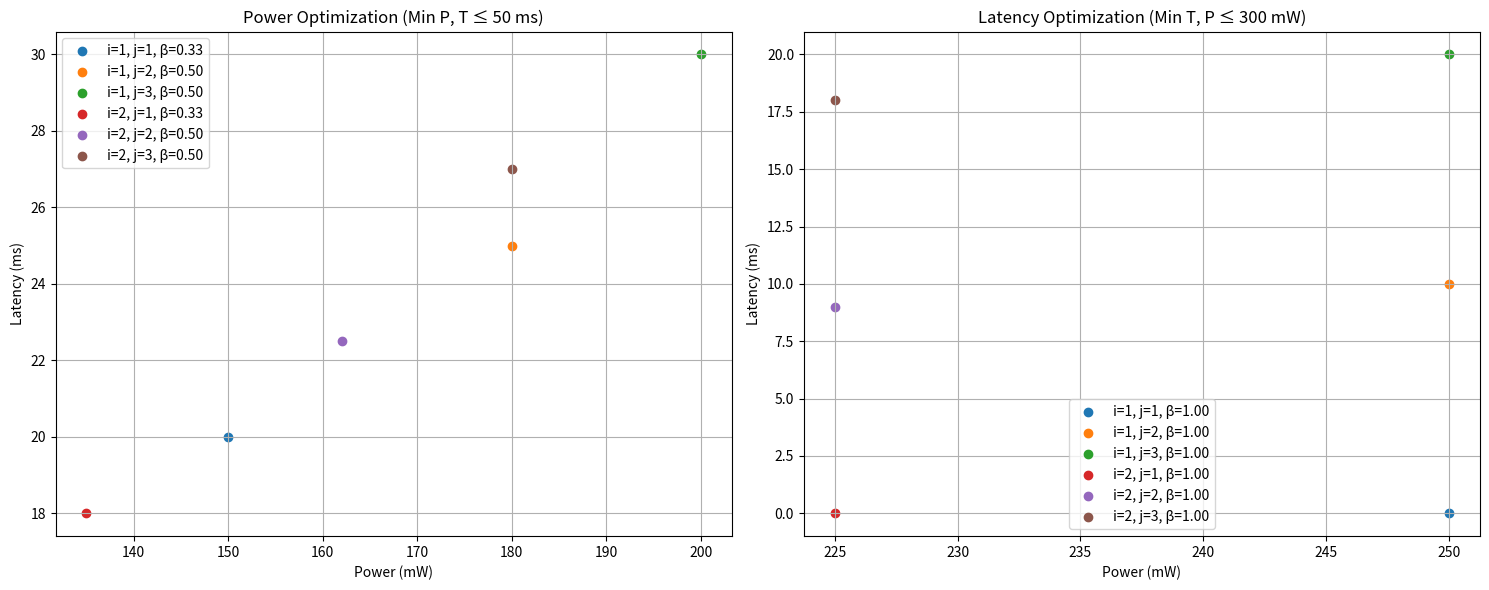

This chart was generated by the following Python code:
import numpy as np
from scipy.optimize import minimize
import matplotlib.pyplot as plt

# Define parameters
i_options = [1, 2]  # Compression scenarios: 1 (lossless), 2 (lossy)
j_options = [1, 2, 3]  # Data reduction techniques: 1 (subsampling), 2 (compressive sensing), 3 (beamforming)
beta0_j = {1: 0.3, 2: 0.5, 3: 0.4}  # Minimum compression ratios
T_max = 50.0  # Maximum latency constraint (ms)
P_max = 300.0  # Maximum power constraint (mW)

def power_wearable(beta_j, i, j):

    if j == 1:  # Temporal Subsampling

        p0, beta0 = 150.0, 0.333
    elif j == 2:  # Compressive Sensing

        p0, beta0 = 180.0, 0.50
    else:  # Beamforming (j == 3)

        p0, beta0 = 200.0, 0.50
    
    p1 = 250.0 
    
    # Quadratic interpolation (convex): p(beta_j) = a * (beta_j - beta0)^2 + p0
    a = (p1 - p0) / (1.0 - beta0)**2
    power = a * (beta_j - beta0)**2 + p0
    
    # Adjust for compression scenario (i)
    if i == 2:  # Lossy compression
        power *= 0.9  # 10% reduction in power
    
    return power

def latency(beta_j, i, j):
    if j == 1:  # Temporal Subsampling
        # At beta_j 
        t0, beta0 = 20.0, 0.333
    elif j == 2:  # Compressive Sensing
        t0, beta0 = 25.0, 0.50
    else:  # Beamforming
        t0, beta0 = 30.0, 0.50
    
    t1 = 40.0 
    
    # Inverse interpolation (convex): t(beta_j) = (a / beta_j) + b
    a = (t1 - t0) * beta0 * 1.0 / (1.0 - beta0)
    b = t0 - (a / beta0)
    lat = (a / beta_j) + b

    if i == 2:  # Lossy compression
        lat *= 0.9  
    
    return lat

def objective_power(x, i, j):
    beta_j = x[0]
    return power_wearable(beta_j, i, j)

def constraint_latency(x, i, j, T_max):
    beta_j = x[0]
    return T_max - latency(beta_j, i, j)

def objective_latency(x, i, j):
    beta_j = x[0]
    return latency(beta_j, i, j)

def constraint_power(x, i, j, P_max):
    beta_j = x[0]
    return P_max - power_wearable(beta_j, i, j)

results_power = {}
results_latency = {}

for i in i_options:
    for j in j_options:
        # Power optimization 
        initial_beta = 0.7
        bounds = [(beta0_j[j], 1.0)]
        constraints = [{'type': 'ineq', 'fun': constraint_latency, 'args': (i, j, T_max)}]
        result = minimize(objective_power, [initial_beta], args=(i, j), bounds=bounds, constraints=constraints)
        beta_opt_power = result.x[0]
        p_wearable_opt = power_wearable(beta_opt_power, i, j)
        t_opt = latency(beta_opt_power, i, j)
        results_power[(i, j)] = {'beta': beta_opt_power, 'power': p_wearable_opt, 'latency': t_opt}

        # Latency optimization 
        initial_beta = 0.7
        bounds = [(beta0_j[j], 1.0)]
        constraints = [{'type': 'ineq', 'fun': constraint_power, 'args': (i, j, P_max)}]
        result = minimize(objective_latency, [initial_beta], args=(i, j), bounds=bounds, constraints=constraints)
        beta_opt_latency = result.x[0]
        t_opt = latency(beta_opt_latency, i, j)
        p_wearable_opt = power_wearable(beta_opt_latency, i, j)
        results_latency[(i, j)] = {'beta': beta_opt_latency, 'latency': t_opt, 'power': p_wearable_opt}

fig, (ax1, ax2) = plt.subplots(1, 2, figsize=(15, 6))

# Power optimization results
for (i, j), result in results_power.items():
    label = f'i={i}, j={j}, β={result["beta"]:.2f}'
    ax1.scatter(result["power"], result["latency"], label=label)
ax1.set_xlabel("Power (mW)")
ax1.set_ylabel("Latency (ms)")
ax1.set_title("Power Optimization (Min P, T ≤ 50 ms)")
ax1.legend()
ax1.grid(True)

# Latency optimization results
for (i, j), result in results_latency.items():
    label = f'i={i}, j={j}, β={result["beta"]:.2f}'
    ax2.scatter(result["power"], result["latency"], label=label)
ax2.set_xlabel("Power (mW)")
ax2.set_ylabel("Latency (ms)")
ax2.set_title("Latency Optimization (Min T, P ≤ 300 mW)")
ax2.legend()
ax2.grid(True)

plt.tight_layout()
plt.show()


print("Power Optimization Results (Min P, T ≤ 50 ms):")
for (i, j), result in results_power.items():
    print(f"i={i}, j={j}, β={result['beta']:.3f}, Power={result['power']:.2f} mW, Latency={result['latency']:.2f} ms")

print("\nLatency Optimization Results (Min T, P ≤ 300 mW):")
for (i, j), result in results_latency.items():
    print(f"i={i}, j={j}, β={result['beta']:.3f}, Latency={result['latency']:.2f} ms, Power={result['power']:.2f} mW")